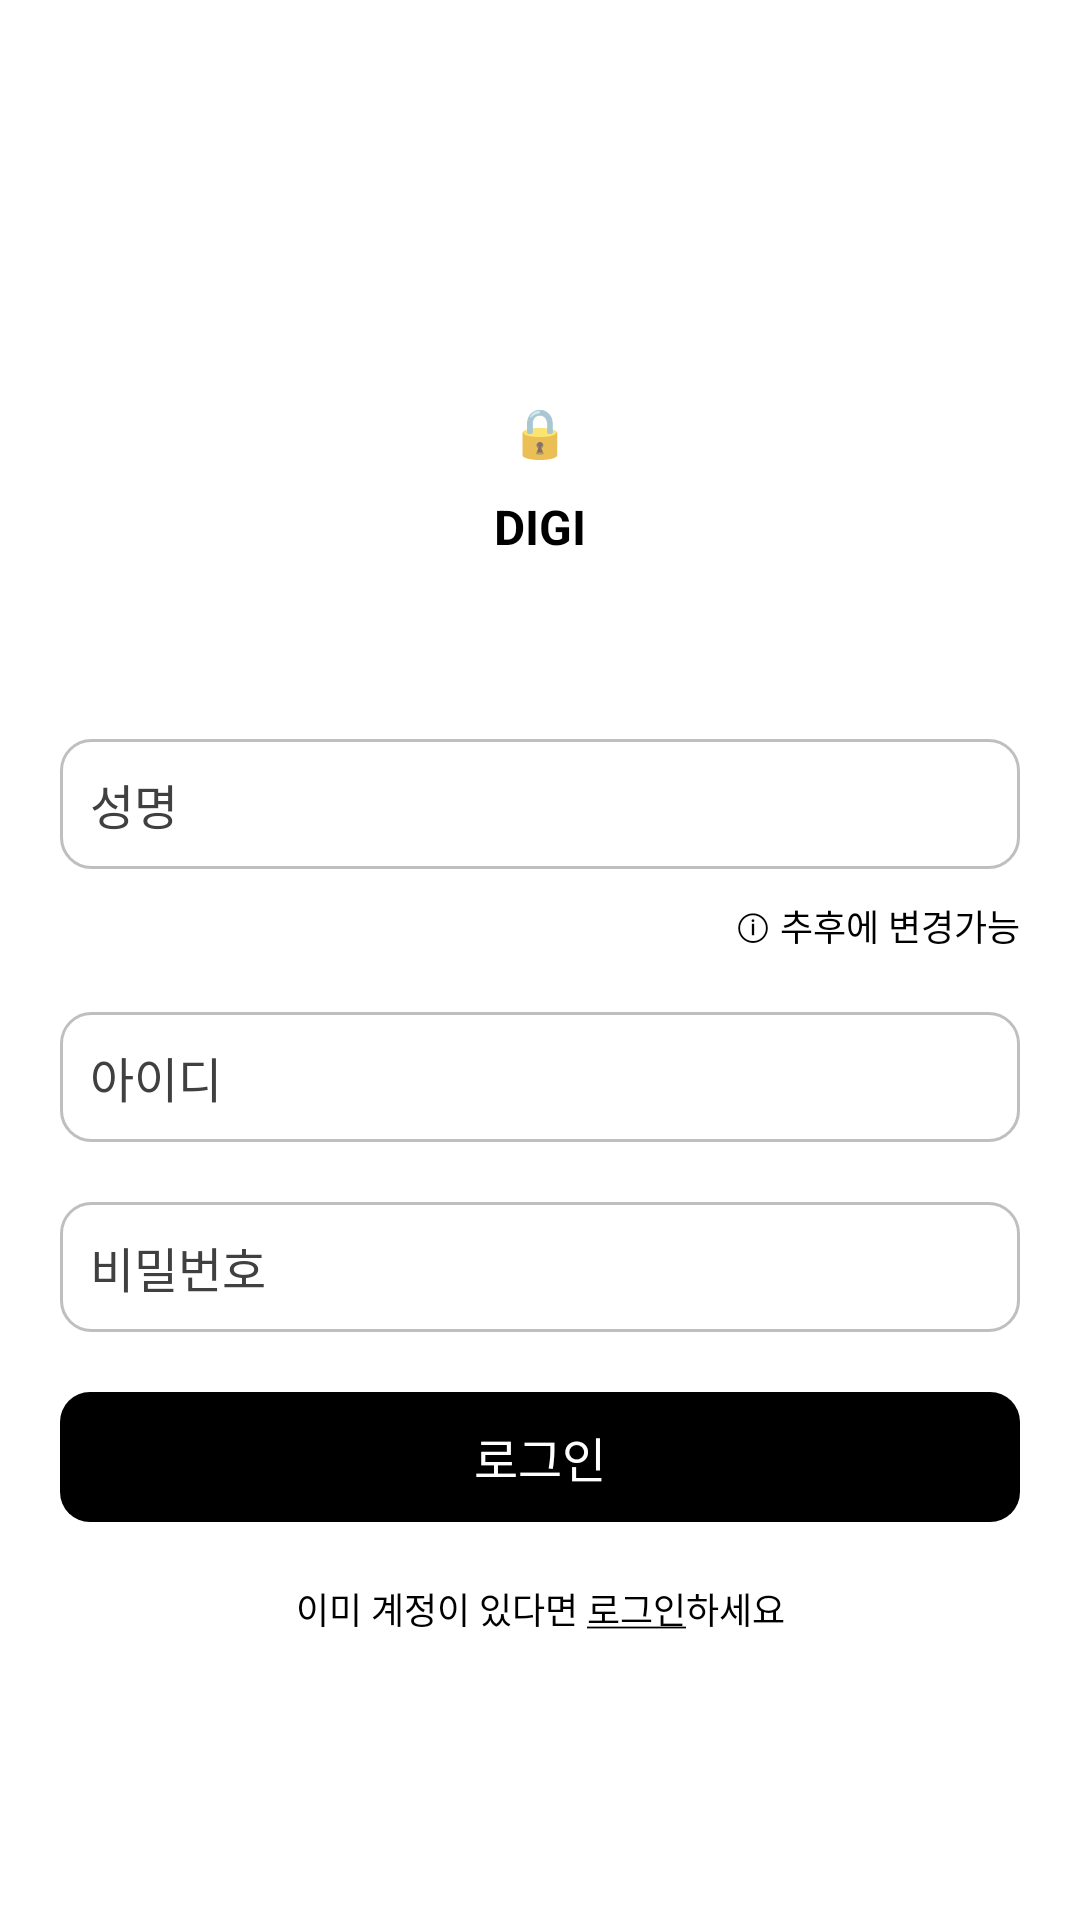

Produce the Android XML layout that renders to this screen, including the resource entries it uses.
<!-- AndroidManifest.xml: application theme Theme.MyApplication -->
<!-- res/layout/activity_signin.xml -->
<?xml version="1.0" encoding="utf-8"?>
<androidx.constraintlayout.widget.ConstraintLayout xmlns:android="http://schemas.android.com/apk/res/android"
    xmlns:app="http://schemas.android.com/apk/res-auto"
    xmlns:tools="http://schemas.android.com/tools"
    android:layout_width="match_parent"
    android:layout_height="match_parent"
    android:background="#FFF"
    android:gravity="center"
    tools:context=".signin"
    >

    <LinearLayout
        android:layout_width="match_parent"
        android:layout_height="match_parent"
        android:orientation="horizontal"
        android:id="@+id/loadinglayout"
        android:visibility="gone"
        android:gravity="center">
        <View
            android:layout_width="20dp"
            android:layout_height="20dp"
            android:background="@drawable/round_corners"
            android:backgroundTint="@color/loading1"
            android:layout_margin="5dp"
            android:id="@+id/loading1"
            />
        <View
            android:layout_width="20dp"
            android:layout_height="20dp"
            android:background="@drawable/round_corners"
            android:backgroundTint="@color/loading2"
            android:layout_margin="5dp"
            android:id="@+id/loading2"
            />
        <View
            android:layout_width="20dp"
            android:layout_height="20dp"
            android:background="@drawable/round_corners"
            android:backgroundTint="@color/loading3"
            android:layout_margin="5dp"
            android:id="@+id/loading3"
            />
        <View
            android:layout_width="20dp"
            android:layout_height="20dp"
            android:background="@drawable/round_corners"
            android:backgroundTint="@color/loading4"
            android:layout_margin="5dp"
            android:id="@+id/loading4"
            />
    </LinearLayout>

    <LinearLayout
        android:layout_width="match_parent"
        android:layout_height="wrap_content"
        app:layout_constraintTop_toTopOf="parent"
        app:layout_constraintBottom_toBottomOf="parent"
        android:gravity="center"
        android:orientation="vertical"
        android:id="@+id/linearLayout"
        >
        <TextView
            android:layout_width="wrap_content"
            android:layout_height="wrap_content"
            android:text="🔒"
            android:textSize="16sp"
            />
        <TextView
            android:layout_width="wrap_content"
            android:layout_height="wrap_content"
            android:text="DIGI"
            android:textColor="@color/black"
            android:textSize="16sp"
            android:textStyle="bold"
            android:layout_marginTop="10dp"
            />
        <EditText
            android:layout_width="match_parent"
            android:layout_height="wrap_content"
            android:layout_marginStart="20dp"
            android:layout_marginEnd="20dp"
            android:layout_marginTop="60dp"
            android:maxLines="1"
            android:textColorHint="#404040"
            android:textColor="@color/black"
            android:digits="abcdefghijklmnopqrstuvwxyzABCDEFGHIJKLMNOPQRSTUVWXYZ"
            android:hint="성명"
            android:textSize="16sp"
            android:inputType="text"
            android:id="@+id/displayName"
            android:maxLength="20"
            android:background="@drawable/login_form_edittext"
            />
        <TextView
            android:layout_width="match_parent"
            android:layout_height="wrap_content"
            android:text="ⓘ 추후에 변경가능"
            android:textAlignment="textEnd"
            android:layout_marginStart="20dp"
            android:layout_marginEnd="20dp"
            android:textColor="@color/black"
            android:layout_marginTop="10dp"
            android:textSize="12sp"
            />
        <EditText
            android:layout_width="match_parent"
            android:layout_height="wrap_content"
            android:layout_marginStart="20dp"
            android:layout_marginEnd="20dp"
            android:layout_marginTop="20dp"
            android:maxLines="1"
            android:textColorHint="#404040"
            android:textColor="@color/black"
            android:digits="abcdefghijklmnopqrstuvwxyzABCDEFGHIJKLMNOPQRSTUVWXYZ"
            android:hint="아이디"
            android:textSize="16sp"
            android:maxLength="20"
            android:inputType="text"
            android:id="@+id/username"
            android:background="@drawable/login_form_edittext"
            />
        <EditText
            android:layout_width="match_parent"
            android:layout_height="wrap_content"
            android:layout_marginStart="20dp"
            android:layout_marginEnd="20dp"
            android:id="@+id/password"
            android:textColorHint="#404040"
            android:textColor="@color/black"
            android:maxLines="1"
            android:maxLength="20"
            android:hint="비밀번호"
            android:textSize="16sp"
            android:inputType="textPassword"
            android:layout_marginTop="20dp"
            android:background="@drawable/login_form_edittext"
            />
            <TextView
                android:layout_width="match_parent"
                android:layout_height="wrap_content"
                android:text="로그인"
                android:background="@drawable/black_button"
                android:layout_marginStart="20dp"
                android:layout_marginEnd="20dp"
                android:layout_marginTop="20dp"
                android:textAlignment="center"
                android:textSize="16sp"
                android:id="@+id/signinbtn"
                android:textColor="@color/white"
                />
    </LinearLayout>
    <LinearLayout
        android:layout_width="match_parent"
        android:layout_height="wrap_content"
        android:orientation="vertical"
        app:layout_constraintTop_toBottomOf="@id/linearLayout"
        >
        <TextView
            android:layout_width="match_parent"
            android:layout_height="wrap_content"
            android:text="@string/login_here"
            android:id="@+id/login"
            android:textSize="12sp"
            android:textAlignment="center"
            android:layout_marginTop="20dp"
            android:textColor="@color/black"
            />
        <TextView
            android:layout_width="match_parent"
            android:layout_height="wrap_content"
            android:text="이미 존재하는 아이디입니다"
            android:id="@+id/incorrect"
            android:textSize="12sp"
            android:textAlignment="center"
            android:layout_marginTop="20dp"
            android:visibility="gone"
            android:textColor="#ff0000"
            />
    </LinearLayout>

</androidx.constraintlayout.widget.ConstraintLayout>
<!-- resources referenced by this layout -->
<resources>
  <color name="black">#FF000000</color>
  <color name="loading1">#005689</color>
  <color name="loading2">#007cb9</color>
  <color name="loading3">#0092ca</color>
  <color name="loading4">#8dc6ff</color>
  <color name="white">#FFFFFFFF</color>
  <!-- drawable black_button (drawable) -->
  <?xml version="1.0" encoding="utf-8"?>
  
  <selector xmlns:android="http://schemas.android.com/apk/res/android">
      <item android:state_pressed="false">
          <layer-list>
              <item android:drawable="@drawable/black_button_1" />
          </layer-list>
      </item>
      <item android:state_pressed="true">
          <layer-list>
              <item android:drawable="@drawable/black_button_2" />
          </layer-list>
      </item>
  </selector>
  <!-- drawable login_form_edittext (drawable) -->
  <?xml version="1.0" encoding="utf-8"?>
  
  <shape xmlns:android="http://schemas.android.com/apk/res/android">
      <corners
          android:radius="10dp"
          />
      <stroke
          android:width="1dp"
          android:color="#bfbfbf"
          />
      <padding
          android:top="10dp"
          android:bottom="10dp"
          android:right="10dp"
          android:left="10dp"
          />
  </shape>
  <!-- drawable round_corners (drawable) -->
  <?xml version="1.0" encoding="utf-8"?>
  
  <shape xmlns:android="http://schemas.android.com/apk/res/android">
      <corners
          android:topLeftRadius="10dp"
          android:topRightRadius="10dp"
          android:bottomLeftRadius="10dp"
          android:bottomRightRadius="10dp"
          />
  </shape>
  <string name="login_here">이미 계정이 있다면 <u>로그인</u>하세요</string>
  <style name="Theme.MyApplication" parent="Theme.MaterialComponents.NoActionBar">
          
          <item name="colorPrimary">@color/black</item>
          <item name="colorPrimaryVariant">@color/black</item>
          <item name="colorOnPrimary">@color/white</item>
          
          <item name="colorSecondary">@color/teal_200</item>
          <item name="colorSecondaryVariant">@color/teal_700</item>
          <item name="colorOnSecondary">@color/black</item>
          
          <item name="android:statusBarColor">?attr/colorPrimaryVariant</item>
          
      </style>
  <!-- drawable black_button_1 (drawable) -->
  <?xml version="1.0" encoding="utf-8"?>
  
  <shape xmlns:android="http://schemas.android.com/apk/res/android">
      <corners
          android:radius="10dp"
          />
      <padding
          android:top="10dp"
          android:bottom="10dp"
          android:right="15dp"
          android:left="15dp"
          />
      <solid
          android:color="@color/black_button_1"
          />
  </shape>
  <!-- drawable black_button_2 (drawable) -->
  <?xml version="1.0" encoding="utf-8"?>
  
  <shape xmlns:android="http://schemas.android.com/apk/res/android">
      <corners
          android:radius="10dp"
          />
      <padding
          android:top="10dp"
          android:bottom="10dp"
          android:right="15dp"
          android:left="15dp"
          />
      <solid
          android:color="@color/black_button_2"
          />
  </shape>
  <color name="teal_200">#FF03DAC5</color>
  <color name="teal_700">#FF018786</color>
  <color name="black_button_1">#000</color>
  <color name="black_button_2">#222</color>
</resources>
